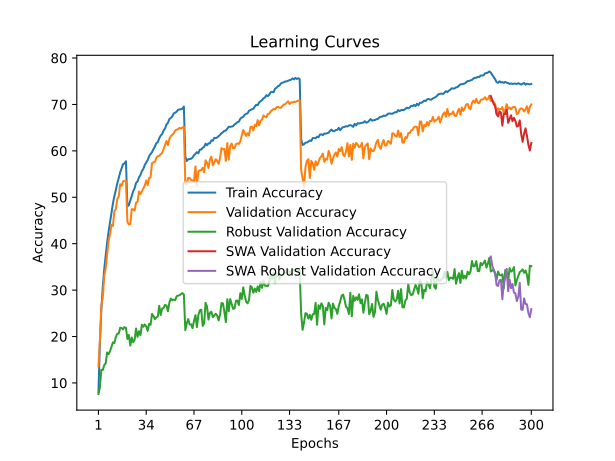

Values plotted in this chart, from the file beside it:
time; train_accuracy; train_loss; valid_accuracy; valid_loss; valid_accuracy_robust; valid_accuracy_swa; valid_accuracy_robust_swa
133,6663; 8,0249; 4,6173; 13,5400; 4,3744; 7,6207; 13,5400; 7,6207
272,9556; 18,4940; 3,9677; 19,2000; 4,1153; 9,0276; 19,2000; 9,0276
411,0396; 25,7118; 3,6344; 26,7700; 3,7439; 12,8414; 26,7700; 12,8414
546,0078; 30,7494; 3,4180; 28,3500; 3,6638; 12,7793; 28,3500; 12,7793
680,8348; 34,4948; 3,2616; 33,0100; 3,5276; 13,8552; 33,0100; 13,8552
816,3749; 37,5331; 3,1339; 34,6700; 3,4750; 14,2207; 34,6700; 14,2207
949,5112; 40,2914; 3,0356; 37,6000; 3,3214; 16,5724; 37,6000; 16,5724
1083,5756; 42,5797; 2,9383; 40,6100; 3,1979; 16,1931; 40,6100; 16,1931
1221,7698; 44,5959; 2,8545; 42,0000; 3,1313; 16,8483; 42,0000; 16,8483
1356,1793; 46,6301; 2,7872; 44,0900; 3,0721; 17,7655; 44,0900; 17,7655
1489,1863; 48,6754; 2,7048; 43,8300; 3,1028; 18,7379; 43,8300; 18,7379
1624,2522; 50,2475; 2,6550; 47,0500; 2,9399; 18,5862; 47,0500; 18,5862
1761,2111; 51,5377; 2,5950; 47,3900; 2,9198; 19,8828; 47,3900; 19,8828
1896,4736; 53,0188; 2,5478; 49,6400; 2,8712; 20,6069; 49,6400; 20,6069
2029,4238; 54,1130; 2,5043; 50,1300; 2,8407; 20,6276; 50,1300; 20,6276
2162,6620; 55,3641; 2,4610; 52,8000; 2,7482; 21,8966; 52,8000; 21,8966
2295,2796; 56,2712; 2,4256; 52,4900; 2,7625; 21,8207; 52,4900; 21,8207
2429,9500; 57,1263; 2,4072; 53,4300; 2,7210; 21,5655; 53,4300; 21,5655
2563,3306; 57,3103; 2,3906; 53,5400; 2,7272; 22,0207; 53,5400; 22,0207
2698,9037; 57,7504; 2,3776; 53,5300; 2,7238; 21,8552; 53,5300; 21,8552
2833,0643; 48,0463; 2,7288; 44,6900; 3,0766; 19,4690; 44,6900; 19,4690
2967,6148; 48,2963; 2,7151; 44,1600; 3,0648; 20,3448; 44,1600; 20,3448
3100,8341; 49,2754; 2,6809; 44,2100; 3,0045; 18,0483; 44,2100; 18,0483
3239,1490; 50,2015; 2,6449; 47,4400; 2,8838; 19,7931; 47,4400; 19,7931
3375,5875; 51,2816; 2,6071; 47,4100; 2,8995; 18,7724; 47,4100; 18,7724
3510,3774; 51,9677; 2,5789; 47,1000; 2,8872; 19,3172; 47,1000; 19,3172
3647,7843; 53,1018; 2,5430; 48,8600; 2,8291; 21,7310; 48,8600; 21,7310
3786,7841; 53,4099; 2,5245; 49,0300; 2,7858; 19,9241; 49,0300; 19,9241
3924,3609; 54,2960; 2,4915; 51,2600; 2,7750; 21,1448; 51,2600; 21,1448
4057,7636; 54,7760; 2,4697; 50,6700; 2,7415; 20,2690; 50,6700; 20,2690
4194,8582; 55,6231; 2,4448; 51,2600; 2,7262; 22,5448; 51,2600; 22,5448
4336,7336; 56,1082; 2,4247; 51,9100; 2,6974; 22,1103; 51,9100; 22,1103
4471,0736; 56,9673; 2,3850; 52,5300; 2,6642; 22,5931; 52,5300; 22,5931
4605,6051; 57,4903; 2,3725; 53,6200; 2,6371; 22,1793; 53,6200; 22,1793
4742,3191; 58,0124; 2,3539; 52,6200; 2,6642; 21,2069; 52,6200; 21,2069
4879,7995; 58,8495; 2,3245; 54,1600; 2,6070; 22,7448; 54,1600; 22,7448
5016,6175; 59,3295; 2,3067; 54,2400; 2,5510; 22,5241; 54,2400; 22,5241
5150,7292; 59,7226; 2,2865; 57,3600; 2,5042; 24,8759; 57,3600; 24,8759
5287,2083; 60,3986; 2,2650; 57,5300; 2,4933; 24,4345; 57,5300; 24,4345
5424,3538; 60,9027; 2,2453; 57,6400; 2,4861; 23,7172; 57,6400; 23,7172
5557,3494; 61,6748; 2,2240; 58,5100; 2,4600; 24,1862; 58,5100; 24,1862
5691,6324; 61,8398; 2,2091; 58,8500; 2,4466; 24,3034; 58,8500; 24,3034
5827,7101; 62,7119; 2,1879; 58,8900; 2,4250; 26,6207; 58,8900; 26,6207
5966,6391; 63,3040; 2,1586; 59,3000; 2,4275; 24,6414; 59,3000; 24,6414
6100,5487; 63,6070; 2,1470; 59,5500; 2,4310; 26,0414; 59,5500; 26,0414
6234,0374; 64,4021; 2,1202; 60,4300; 2,3719; 26,1241; 60,4300; 26,1241
6368,9704; 64,8131; 2,1073; 61,3000; 2,3426; 26,8207; 61,3000; 26,8207
6505,0816; 65,6662; 2,0768; 62,1300; 2,3046; 26,6552; 62,1300; 26,6552
6639,8844; 66,0423; 2,0645; 61,2300; 2,3252; 25,4483; 61,2300; 25,4483
6777,2087; 66,8574; 2,0383; 62,5800; 2,2863; 27,3103; 62,5800; 27,3103
6911,2298; 67,1094; 2,0307; 63,1700; 2,2898; 28,1793; 63,1700; 28,1793
7046,9030; 67,4164; 2,0154; 63,4700; 2,2590; 27,8276; 63,4700; 27,8276
7179,6844; 68,0715; 1,9966; 63,7700; 2,2659; 27,9655; 63,7700; 27,9655
7318,9903; 68,2205; 1,9842; 64,3900; 2,2379; 27,8276; 64,3900; 27,8276
7458,7129; 68,4395; 1,9776; 64,5500; 2,2186; 28,6828; 64,5500; 28,6828
7592,7751; 68,8516; 1,9674; 64,6700; 2,2122; 28,7931; 64,6700; 28,7931
7727,4727; 68,9206; 1,9631; 64,9700; 2,2148; 28,9172; 64,9700; 28,9172
7860,4824; 69,0166; 1,9574; 64,7900; 2,2139; 29,1172; 64,7900; 29,1172
7994,7214; 69,0466; 1,9633; 65,0400; 2,2024; 29,3379; 65,0400; 29,3379
8132,0195; 69,5537; 1,9510; 65,2000; 2,2074; 29,0621; 65,2000; 29,0621
... 240 more rows
